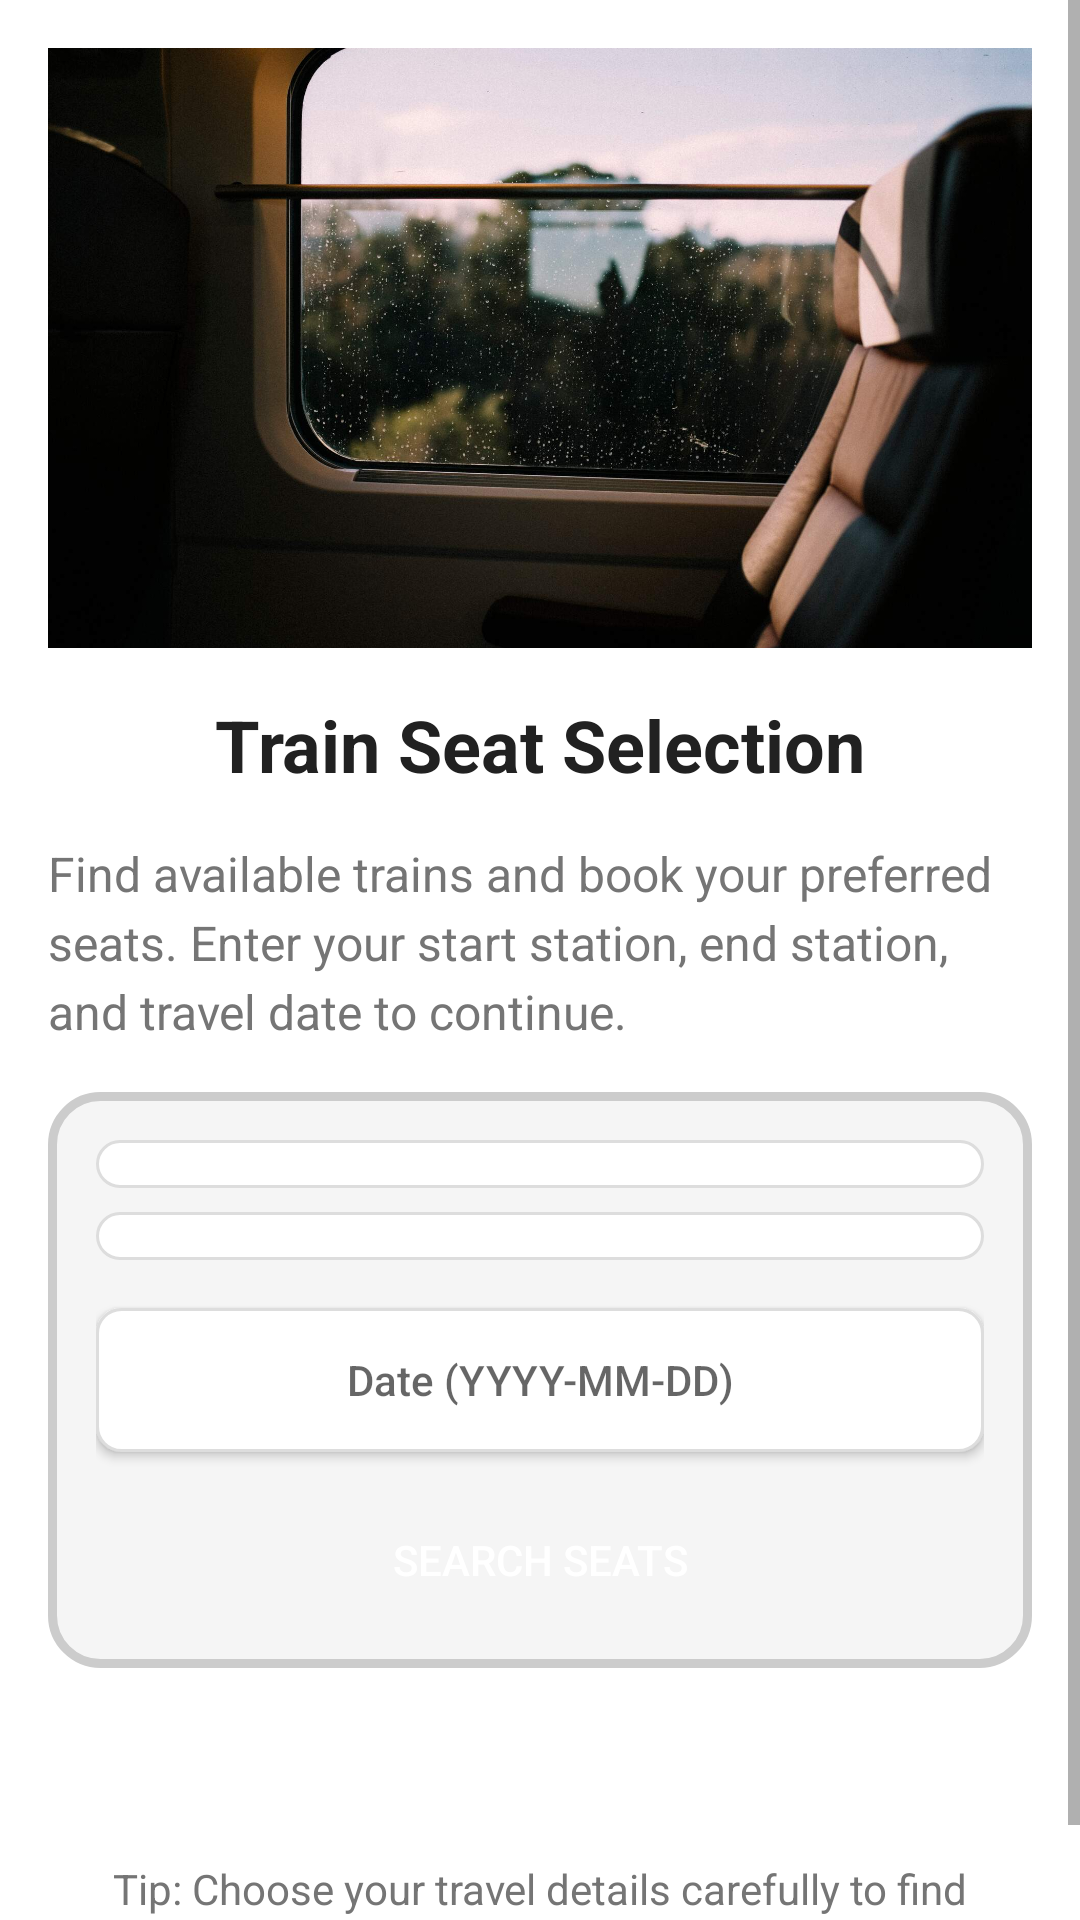

Here is an Android app screen rendered from its layout file. Give the layout XML and the strings, colors and styles it references.
<!-- AndroidManifest.xml: application theme AppTheme -->
<!-- res/layout/activity_seat_selection_search.xml -->
<?xml version="1.0" encoding="utf-8"?>
<ScrollView xmlns:android="http://schemas.android.com/apk/res/android"
    android:layout_width="match_parent"
    android:layout_height="match_parent"
    xmlns:app="http://schemas.android.com/apk/res-auto"
    android:background="@color/background_color">

    <LinearLayout
        android:layout_width="match_parent"
        android:layout_height="wrap_content"
        android:orientation="vertical"
        android:padding="16dp">

        
        <ImageView
            android:layout_width="match_parent"
            android:layout_height="200dp"
            android:src="@drawable/seat_selection_banner"
            android:scaleType="centerCrop"
            android:contentDescription="Seat Selection Banner"
            android:layout_marginBottom="16dp" />

        
        <TextView
            android:layout_width="match_parent"
            android:layout_height="wrap_content"
            android:text="Train Seat Selection"
            android:textSize="24sp"
            android:textStyle="bold"
            android:textColor="@color/text_primary"
            android:gravity="center"
            android:layout_marginBottom="16dp" />

        
        <TextView
            android:layout_width="match_parent"
            android:layout_height="wrap_content"
            android:text="Find available trains and book your preferred seats. Enter your start station, end station, and travel date to continue."
            android:textSize="16sp"
            android:lineSpacingExtra="4dp"
            android:textColor="@color/text_secondary"
            android:layout_marginBottom="16dp" />

        
        <LinearLayout
            android:layout_width="match_parent"
            android:layout_height="wrap_content"
            android:orientation="vertical"
            android:background="@drawable/card_background"
            android:padding="16dp"
            android:layout_marginBottom="16dp">

            <Spinner
                android:id="@+id/startStationSpinner"
                android:layout_width="match_parent"
                android:layout_height="wrap_content"
                android:layout_marginBottom="8dp"
                android:background="@drawable/edittext_background"
                android:padding="8dp"
                android:spinnerMode="dropdown"
                android:prompt="@string/select_start_station" />

            <Spinner
                android:id="@+id/endStationSpinner"
                android:layout_width="match_parent"
                android:layout_height="wrap_content"
                android:layout_marginBottom="16dp"
                android:background="@drawable/edittext_background"
                android:padding="8dp"
                android:spinnerMode="dropdown"
                android:prompt="@string/select_end_station" />

            <Button
                android:id="@+id/travelDate"
                android:layout_width="match_parent"
                android:layout_height="wrap_content"
                android:hint="Date (YYYY-MM-DD)"
                android:padding="8dp"
                android:background="@drawable/edittext_background"
                app:backgroundTint="@null"
                android:backgroundTint="@null"
                android:layout_marginBottom="16dp" />

            <Button
                android:id="@+id/searchButton"
                android:layout_width="wrap_content"
                android:layout_height="40dp"
                android:text="Search Seats"
                android:textColor="@color/white"
                android:paddingStart="20dp"
                android:paddingEnd="20dp"
                android:layout_gravity="center"
                android:background="@drawable/rounded_button"
                app:backgroundTint="@null"
                android:backgroundTint="@null"/>
        </LinearLayout>

        
        <Button
            android:id="@+id/backButton"
            android:layout_width="wrap_content"
            android:layout_height="40dp"
            android:text="Back"
            android:textSize="14sp"
            android:textColor="@color/white"
            android:background="@drawable/rounded_back_button"
            android:layout_gravity="end"
            android:layout_marginTop="8dp"
            android:paddingStart="20dp"
            android:paddingEnd="20dp" />

        
        <TextView
            android:layout_width="match_parent"
            android:layout_height="wrap_content"
            android:text="Tip: Choose your travel details carefully to find available seats."
            android:textSize="14sp"
            android:lineSpacingExtra="2dp"
            android:textColor="@color/text_secondary"
            android:gravity="center" />
    </LinearLayout>
</ScrollView>
<!-- resources referenced by this layout -->
<resources>
  <color name="background_color">#FFFFFF</color>
  <color name="text_primary">#212121</color>
  <color name="text_secondary">#757575</color>
  <color name="white">#FFFFFFFF</color>
  <!-- drawable card_background (drawable) -->
  <shape xmlns:android="http://schemas.android.com/apk/res/android">
      <solid android:color="#F5F5F5" /> 
  
      <corners android:radius="16dp" /> 
  
      <stroke
          android:width="3dp"
          android:color="#CCCCCC" /> 
  </shape>
  <!-- drawable edittext_background (drawable) -->
  <shape xmlns:android="http://schemas.android.com/apk/res/android">
      <solid android:color="#FFFFFF" /> 
  
      <corners android:radius="8dp" /> 
  
      <stroke
          android:width="1dp"
          android:color="#DDDDDD" /> 
  </shape>
  <!-- drawable seat_selection_banner: png bitmap (drawable, 178890 bytes) -->
  <string name="select_end_station">Select End Station</string>
  <string name="select_start_station">Select Start Station</string>
  <style name="AppTheme" parent="Theme.MaterialComponents.Light.NoActionBar">
          <item name="colorPrimary">#9E9E9E</item>
          <item name="colorPrimaryDark">#757575</item>
          <item name="colorAccent">#FF4081</item>
          <item name="colorSurface">#FFFFFF</item>
          <item name="colorOnPrimary">#000000</item>
          <item name="colorOnSurface">#000000</item>
      </style>
</resources>
